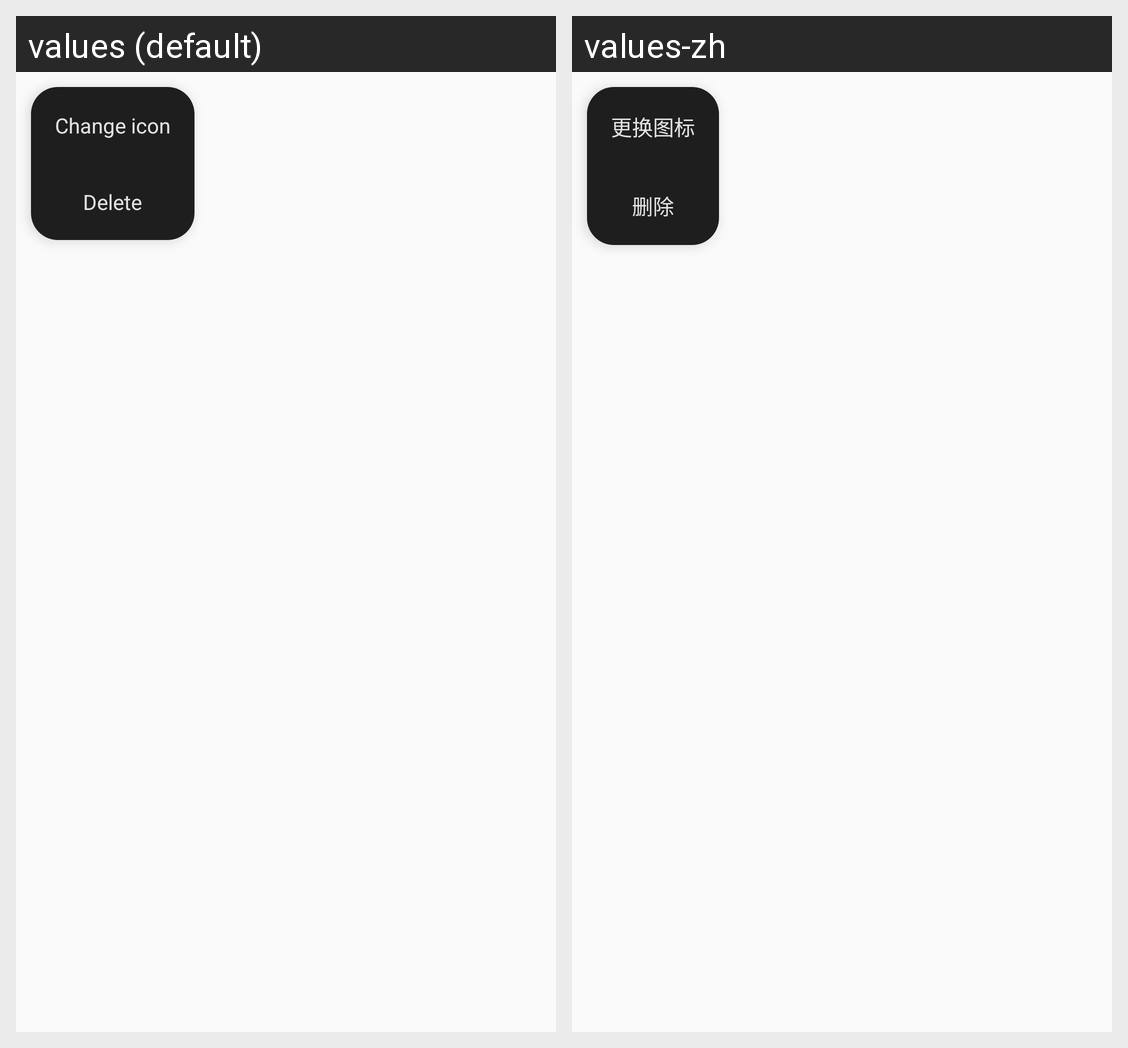

This grid shows one Android layout under two languages. Give, for every string resource on the screen, its name, the default text and each shown locale's text.
Android screen res/layout/cc_menu_dark.xml rendered under 2 locales, left to right: values (default), values-zh. Device: Nexus 5 (rendered at 1080×1920; each locale shown at half size, 540×960, under a caption strip naming it); theme AppTheme.
Strings drawn on this screen, with the default value and each locale's value (text and hints the layout hard-codes, and strings that could not be matched under every locale, appear in the picture but are not listed):

change_icon_text
  values: Change icon
  values-zh: 更换图标

delete_text
  values: Delete
  values-zh: 删除
